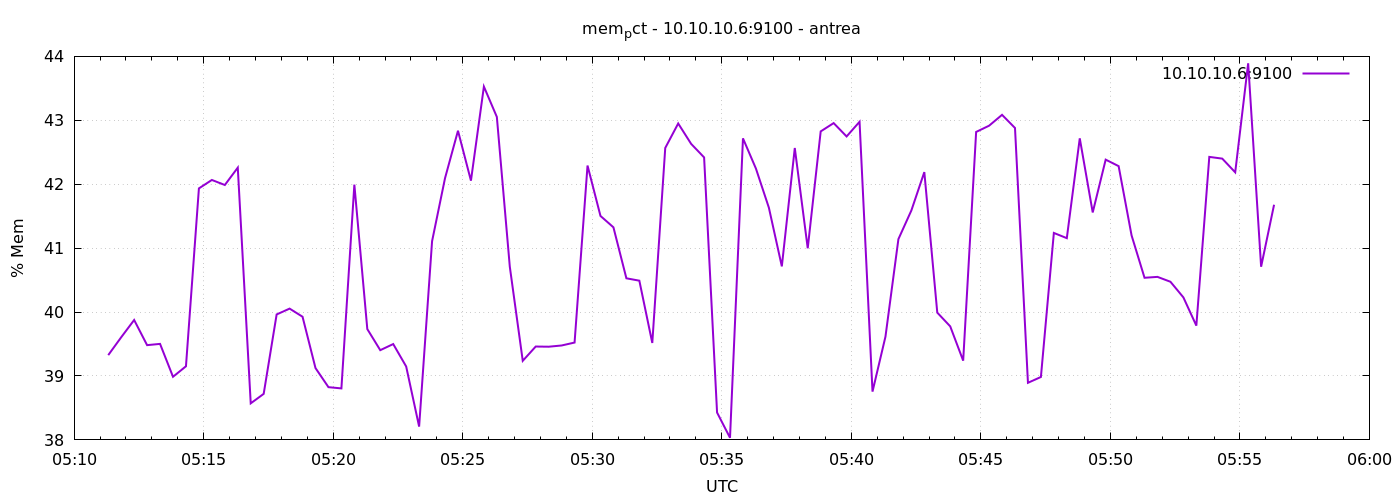

The file beside this chart, header and first rows:
1777180279	39.3263806802029
1777180309	39.61
1777180339	39.88
1777180369	39.48
1777180399	39.5
1777180429	38.99
1777180459	39.15
1777180489	41.93
1777180519	42.07
1777180549	41.99
1777180579	42.26
1777180609	38.57
1777180639	38.72
1777180669	39.96
1777180699	40.05
1777180729	39.93
1777180759	39.12
1777180789	38.83
1777180819	38.81
1777180849	41.99
1777180879	39.73
1777180909	39.4
1777180939	39.5
1777180969	39.15
1777180999	38.21
1777181029	41.11
1777181059	42.1
1777181089	42.84
1777181119	42.06
1777181149	43.53
1777181179	43.05
1777181209	40.71
1777181239	39.24
1777181269	39.46
1777181299	39.46
1777181329	39.48
1777181359	39.52
1777181389	42.29
1777181419	41.5
1777181449	41.33
1777181479	40.53
1777181509	40.49
1777181539	39.52
1777181569	42.57
1777181599	42.95
1777181629	42.63
1777181659	42.42
1777181689	38.43
1777181719	38.03
1777181749	42.72
1777181779	42.24
1777181809	41.63
1777181839	40.71
1777181869	42.57
1777181899	41
1777181929	42.83
1777181959	42.96
1777181989	42.75
1777182019	42.98
1777182049	38.76
1777182079	39.62
... 30 more rows
